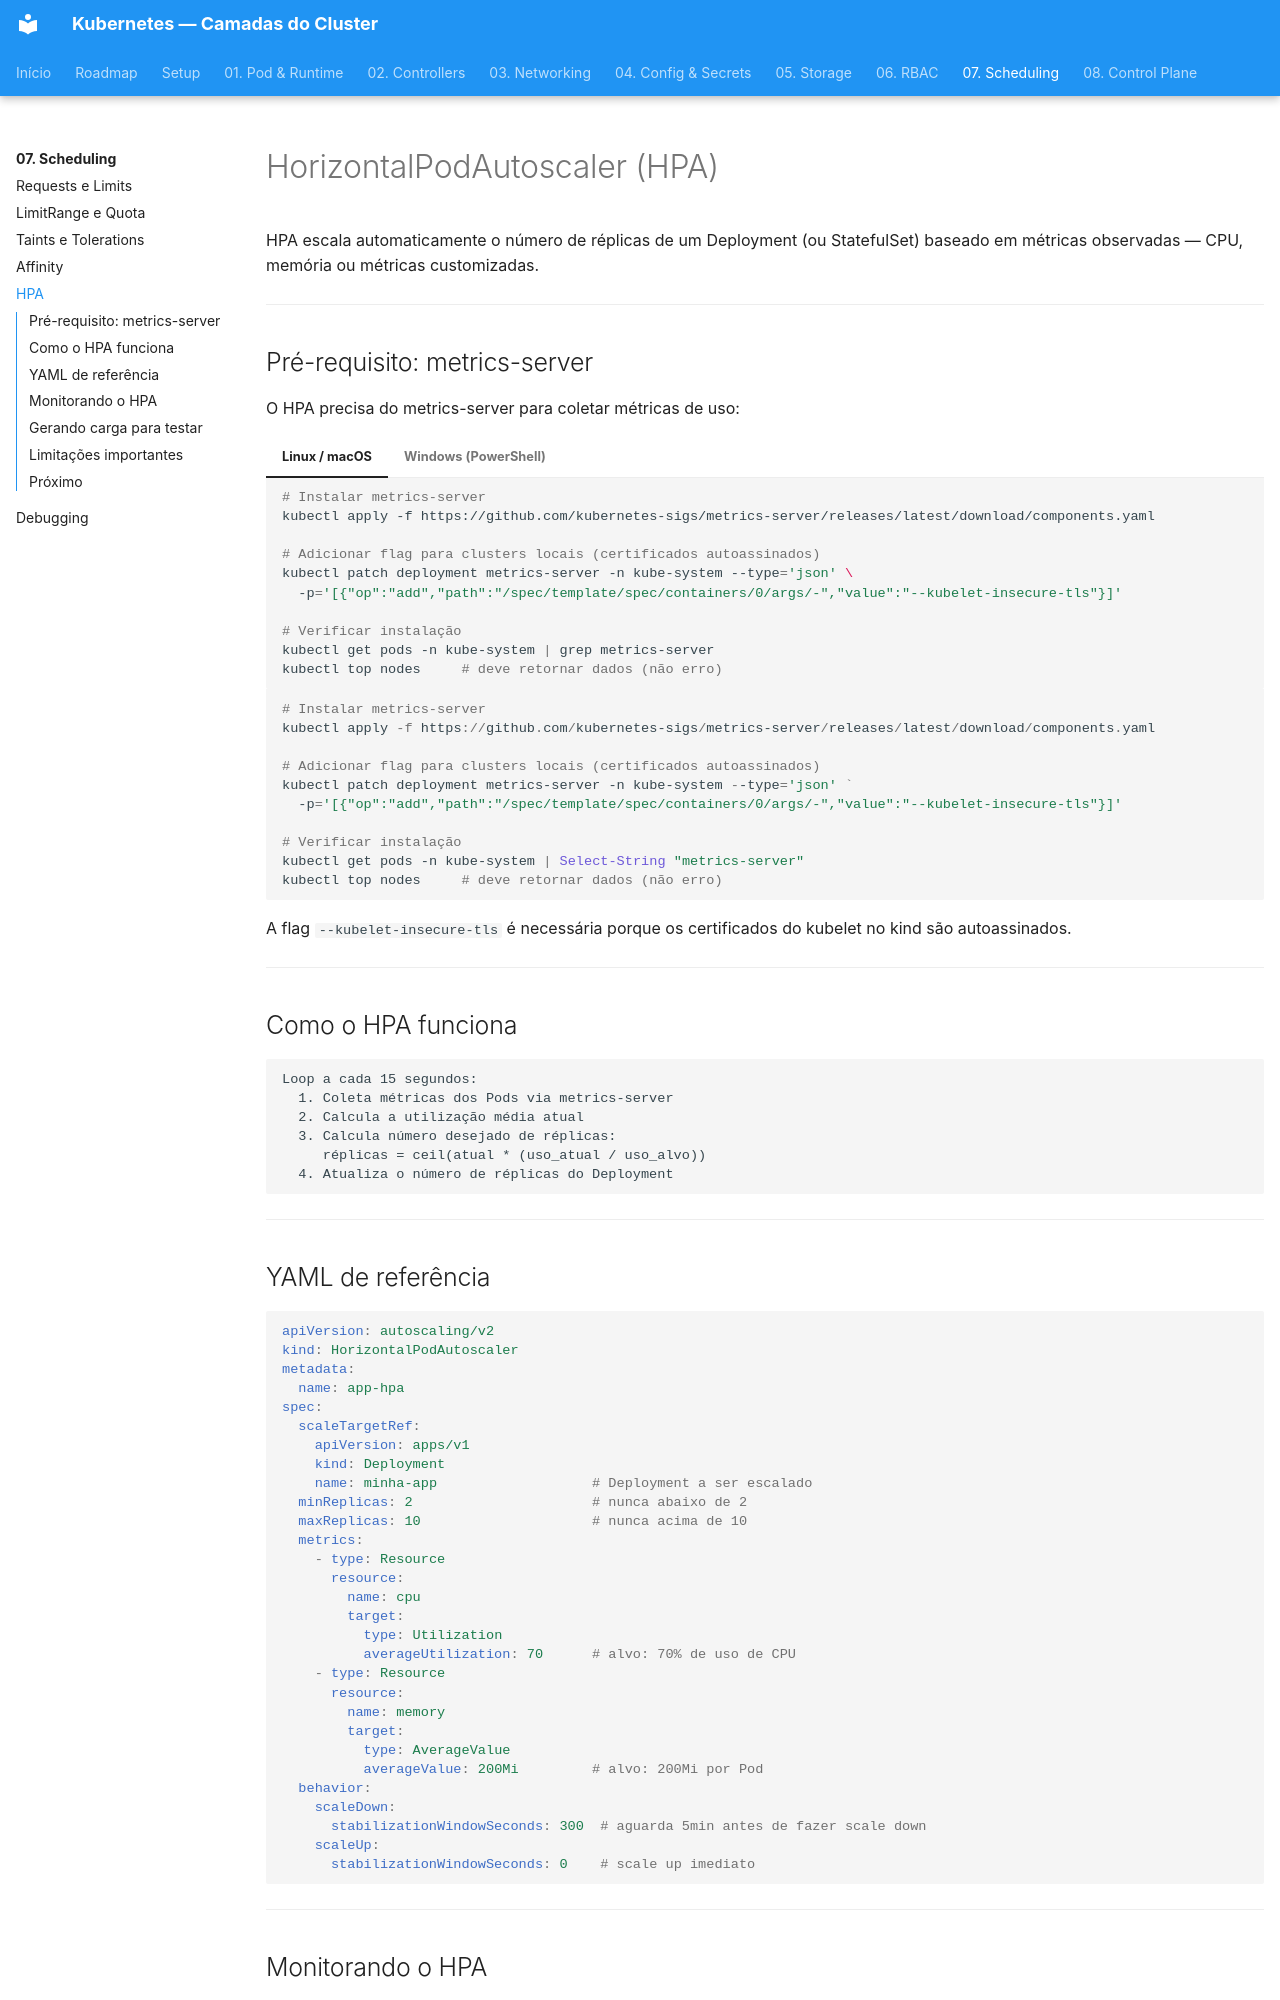

repository: RhuanCSG/clean-kubernetes · page: fase-07-scheduling/hpa/index.html · generator: mkdocs

# HorizontalPodAutoscaler (HPA)

HPA escala automaticamente o número de réplicas de um Deployment (ou StatefulSet) baseado em métricas observadas — CPU, memória ou métricas customizadas.

---

## Pré-requisito: metrics-server

O HPA precisa do metrics-server para coletar métricas de uso:

=== "Linux / macOS"
    ```bash
    # Instalar metrics-server
    kubectl apply -f https://github.com/kubernetes-sigs/metrics-server/releases/latest/download/components.yaml

    # Adicionar flag para clusters locais (certificados autoassinados)
    kubectl patch deployment metrics-server -n kube-system --type='json' \
      -p='[{"op":"add","path":"/spec/template/spec/containers/0/args/-","value":"--kubelet-insecure-tls"}]'

    # Verificar instalação
    kubectl get pods -n kube-system | grep metrics-server
    kubectl top nodes     # deve retornar dados (não erro)
    ```

=== "Windows (PowerShell)"
    ```powershell
    # Instalar metrics-server
    kubectl apply -f https://github.com/kubernetes-sigs/metrics-server/releases/latest/download/components.yaml

    # Adicionar flag para clusters locais (certificados autoassinados)
    kubectl patch deployment metrics-server -n kube-system --type='json' `
      -p='[{"op":"add","path":"/spec/template/spec/containers/0/args/-","value":"--kubelet-insecure-tls"}]'

    # Verificar instalação
    kubectl get pods -n kube-system | Select-String "metrics-server"
    kubectl top nodes     # deve retornar dados (não erro)
    ```

A flag `--kubelet-insecure-tls` é necessária porque os certificados do kubelet no kind são autoassinados.

---

## Como o HPA funciona

```
Loop a cada 15 segundos:
  1. Coleta métricas dos Pods via metrics-server
  2. Calcula a utilização média atual
  3. Calcula número desejado de réplicas:
     réplicas = ceil(atual * (uso_atual / uso_alvo))
  4. Atualiza o número de réplicas do Deployment
```

---
